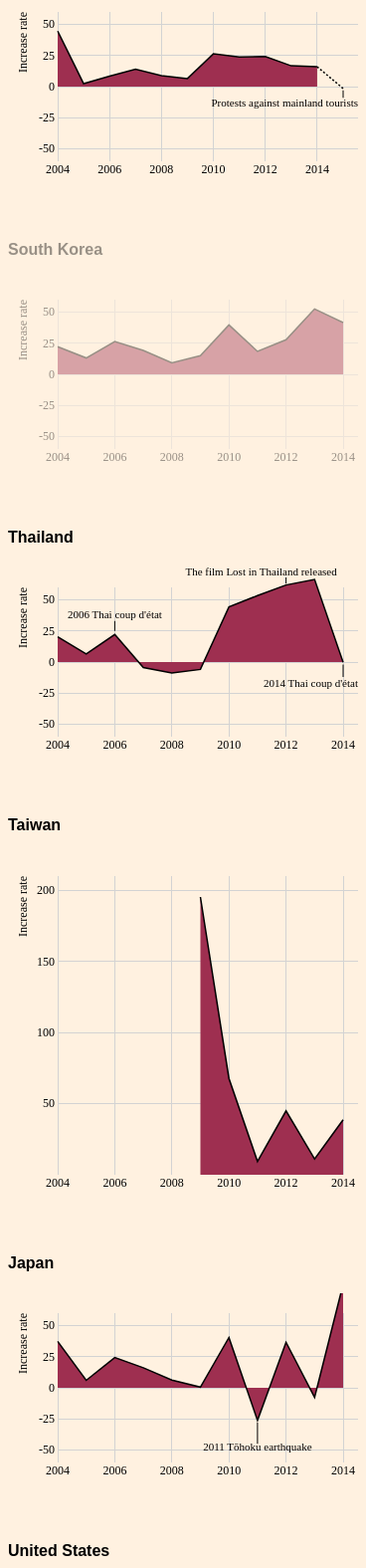
D3 v3 page, settled after 480 driven frames (8 s of simulated time); the page loaded 1 data file(s).


var w = parseInt(d3.select(".container").style("width"), 10);

var windowWidth = $(window).width();

var margin = {top: 20, right: 15, bottom: 30, left: 50},
    width = w - margin.left - margin.right,
    height = 200 - margin.top - margin.bottom;

var parseDate = d3.time.format("%y").parse;

var x = d3.scale.linear()
    .range([0, width]);

var y = d3.scale.linear()
    .range([height, 0]);

var xAxis = d3.svg.axis()
    .scale(x)
    .orient("bottom")
    .tickSize(-height,0,0)
    .tickValues([2004,2006,2008,2010,2012,2014])
    .tickFormat(d3.format("d"));

var yAxis = d3.svg.axis()
    .scale(y)
    .orient("left")
    .tickSize(-windowWidth,0,0);

var area = d3.svg.area()
    .x(function(d) { return x(d.year); })
    .y0(height/2)
    .y1(function(d) { return y(d.increase_rate); });

var line = d3.svg.line()
     .x(function(d) { return x(d.year); })
     .y(function(d) { return y(d.increase_rate); });


d3.csv("data.csv", function(error, data) {
  if (error) throw error;

  data.forEach(function(d) {
    d.year = +d.year;
    d.incrase_rate = +d.increase_rate;
  });


  // draw the Hong Kong chart

  var svg_hk = d3.select("#graphic1").append("svg")
    .attr("width", width + margin.left + margin.right)
    .attr("height", height + margin.top + margin.bottom)
    .append("g")
    .attr("transform", "translate(" + margin.left + "," + margin.top + ")");

  var data_hk = data.filter(function(d,i){
    if (d.country_code === "HKG" & d.year >= 2004){
        return d;
    }
  });

  var x_hk = d3.scale.linear()
    .range([0, width])
    .domain([2004,2015]);


  var xAxis_hk = d3.svg.axis()
    .scale(x_hk)
    .orient("bottom")
    .tickSize(-height,0,0)
    .tickValues([2004,2006,2008,2010,2012,2014])
    .tickFormat(d3.format("d"));

 
  y.domain([-60,60]);

  yAxis.tickValues([50, 25, 0, -25, -50]);

  var area_hk = d3.svg.area()
    .x(function(d) { return x_hk(d.year); })
    .y0(height/2)
    .y1(function(d) { return y(d.increase_rate); });

var line_hk = d3.svg.line()
     .x(function(d) { return x_hk(d.year); })
     .y(function(d) { return y(d.increase_rate); });

  svg_hk.append("g")
      .attr("class", "x axis")
      .attr("transform", "translate(0," + height + ")")
      .call(xAxis_hk);

  svg_hk.append("g")
      .attr("class", "y axis")
      .call(yAxis)
      .append("text")
      .attr("transform", "rotate(-90)")
      .attr("y", -40)
      .attr("dy", ".71em")
      .style("text-anchor", "end")
      .text("Increase rate")
      .style("font-size","12");

  svg_hk.append("path")
      .datum(data_hk)
      .attr("class", "area")
      .attr("d", area_hk)
      .style("fill","#9e2f50");


  svg_hk.append("path")
      .datum(data_hk)
      .attr("class", "line")
      .attr("d",line_hk)

  svg_hk.append("line")
  	.attr("x1", function(){
  		return x_hk(2014)
  	})
  	.attr("y1",function(){
  		return y(15.958655)
  	})
  	.attr("x2", function(){
  		return x_hk(2015)
  	})
  	.attr("y2",function(){
  		return y(-1.5)
  	})
  	.attr("stroke-width", 1.5)
    .attr("stroke", "black")
    .attr("id","line_hk")
    .style("stroke-dasharray",("2,2"));

  svg_hk.append("text")
    .text("Protests against mainland tourists")
    .style("text-anchor","end")
    .attr("x", function(){
      return x_hk(2015)
    })
    .attr("y",function(){
      return y(-16)
    })
    .attr("font-size",11)
    .attr("transform", "translate(" + 15 + "," + 0 + ")")
    .attr("id","note_hk1");

  svg_hk.append("line")
    .attr("x1", function(){
      return x_hk(2015)
    })
    .attr("y1",function(){
      return y(-3)
    })
    .attr("x2", function(){
      return x_hk(2015)
    })
    .attr("y2",function(){
      return y(-9)
    })
    .attr("stroke-width", 1)
    .attr("stroke", "black")
    .attr("id","line_hk1");

  
// draw the Macao chart

 var svg_mk = d3.select("#graphic2").append("svg")
    .attr("width", width + margin.left + margin.right)
    .attr("height", height + margin.top + margin.bottom)
    .append("g")
    .attr("transform", "translate(" + margin.left + "," + margin.top + ")");

  var data_mk = data.filter(function(d,i){
    if (d.country_code === "MAC" & d.year >= 2004){
        return d;
    }
  });

  x.domain([2004,2014]);
  y.domain([-60,60]);

  yAxis.tickValues([50, 25, 0, -25, -50]);

  svg_mk.append("g")
      .attr("class", "x axis")
      .attr("transform", "translate(0," + height + ")")
      .call(xAxis);

  svg_mk.append("g")
      .attr("class", "y axis")
      .call(yAxis)
      .append("text")
      .attr("transform", "rotate(-90)")
      .attr("y", -40)
      .attr("dy", ".71em")
      .style("text-anchor", "end")
      .text("Increase rate")
      .style("font-size","12");

  svg_mk.append("path")
      .datum(data_mk)
      .attr("class", "area")
      .attr("d", area)
      .style("fill","#9e2f50");

  svg_mk.append("path")
      .datum(data_mk)
      .attr("class", "line")
      .attr("d", line);

// draw the South Korea chart

 var svg_sk = d3.select("#graphic3").append("svg")
    .attr("width", width + margin.left + margin.right)
    .attr("height", height + margin.top + margin.bottom)
    .append("g")
    .attr("transform", "translate(" + margin.left + "," + margin.top + ")");

  var data_sk = data.filter(function(d,i){
    if (d.country_code === "KOR" & d.year >= 2004){
        return d;
    }
  });

  x.domain([2004,2014]);
  y.domain([-60,60]);

  yAxis.tickValues([50, 25, 0, -25, -50]);

  svg_sk.append("g")
      .attr("class", "x axis")
      .attr("transform", "translate(0," + height + ")")
      .call(xAxis);

  svg_sk.append("g")
      .attr("class", "y axis")
      .call(yAxis)
      .append("text")
      .attr("transform", "rotate(-90)")
      .attr("y", -40)
      .attr("dy", ".71em")
      .style("text-anchor", "end")
      .text("Increase rate")
      .style("font-size","12");

  svg_sk.append("path")
      .datum(data_sk)
      .attr("class", "area")
      .attr("d", area)
      .style("fill","#9e2f50");

  svg_sk.append("path")
      .datum(data_sk)
      .attr("class", "line")
      .attr("d", line);


// draw the Thailand chart

 var svg_th = d3.select("#graphic4").append("svg")
    .attr("width", width + margin.left + margin.right)
    .attr("height", height + margin.top + margin.bottom)
    .append("g")
    .attr("transform", "translate(" + margin.left + "," + margin.top + ")");

  var data_th = data.filter(function(d,i){
    if (d.country_code === "THA" & d.year >= 2004){
        return d;
    }
  });

  x.domain([2004,2014]);
  y.domain([-60,60]);

  yAxis.tickValues([50, 25, 0, -25, -50]);

  svg_th.append("g")
      .attr("class", "x axis")
      .attr("transform", "translate(0," + height + ")")
      .call(xAxis);

  svg_th.append("g")
      .attr("class", "y axis")
      .call(yAxis)
      .append("text")
      .attr("transform", "rotate(-90)")
      .attr("y", -40)
      .attr("dy", ".71em")
      .style("text-anchor", "end")
      .text("Increase rate")
      .style("font-size","12");

  svg_th.append("path")
      .datum(data_th)
      .attr("class", "area")
      .attr("d", area)
      .style("fill","#9e2f50");

  svg_th.append("path")
      .datum(data_th)
      .attr("class", "line")
      .attr("d", line);

  svg_th.append("text")
    .text("2006 Thai coup d'état")
    .style("text-anchor","middle")
    .attr("x", function(){
      return x(2006)
    })
    .attr("y",function(){
      return y(35)
    })
    .attr("font-size",11)
    .attr("id","note_th1");

  svg_th.append("line")
    .attr("x1", function(){
      return x(2006)
    })
    .attr("y1",function(){
      return y(25)
    })
    .attr("x2", function(){
      return x(2006)
    })
    .attr("y2",function(){
      return y(33)
    })
    .attr("stroke-width", 1)
    .attr("stroke", "black")
    .attr("id","line_th1");

  svg_th.append("text")
  	.text("The film Lost in Thailand released")
  	.style("text-anchor","middle")
  	.attr("x", function(){
  		return x(2012)
  	})
  	.attr("y",function(){
  		return y(70)
  	})
  	.attr("font-size",11)
    .attr("transform", "translate(" + -25 + "," + 0 + ")")
  	.attr("id","note_th2");

  svg_th.append("line")
  	.attr("x1", function(){
  		return x(2012)
  	})
  	.attr("y1",function(){
  		return y(68)
  	})
  	.attr("x2", function(){
  		return x(2012)
  	})
  	.attr("y2",function(){
  		return y(63)
  	})
  	.attr("stroke-width", 1)
    .attr("stroke", "black")
    .attr("id","line_th2");

  svg_th.append("text")
    .text("2014 Thai coup d'état")
    .style("text-anchor","end")
    .attr("x", function(){
      return x(2014)
    })
    .attr("y",function(){
      return y(-20)
    })
    .attr("font-size",11)
    .attr("transform", "translate(" + 15 + "," + 0 + ")")
    .attr("id","note_th3");

  svg_th.append("line")
    .attr("x1", function(){
      return x(2014)
    })
    .attr("y1",function(){
      return y(-2)
    })
    .attr("x2", function(){
      return x(2014)
    })
    .attr("y2",function(){
      return y(-12)
    })
    .attr("stroke-width", 1)
    .attr("stroke", "black")
    .attr("id","line_th3");

 
  // draw the Taiwan chart, using a different range

 var svg_tw = d3.select("#graphic5").append("svg")
    .attr("width", width + margin.left + margin.right)
    .attr("height", height * 2 + margin.top + margin.bottom)
    .append("g")
    .attr("transform", "translate(" + margin.left + "," + margin.top + ")");

  var data_tw = data.filter(function(d,i){
    if (d.country === "Taiwan" & d.year >= 2009){
        return d;
    }
  });

  var y_tw = d3.scale.linear()
    .range([height * 2, 0])
    .domain([0,210]);

 var xAxis_tw = d3.svg.axis()
    .scale(x)
    .orient("bottom")
    .tickSize(-height * 2,0,0)
    .tickValues([2004,2006,2008,2010,2012,2014])
    .tickFormat(d3.format("d"));

var yAxis_tw = d3.svg.axis()
    .scale(y_tw)
    .orient("left")
    .tickSize(-windowWidth,0,0)
    .tickValues([200, 150, 100, 50]);

var area_tw = d3.svg.area()
    .x(function(d) { return x(d.year); })
    .y0(height * 2)
    .y1(function(d) { return y_tw(d.increase_rate); });

var line_tw = d3.svg.line()
     .x(function(d) { return x(d.year); })
     .y(function(d) { return y_tw(d.increase_rate); });

  svg_tw.append("g")
      .attr("class", "x axis")
      .attr("transform", "translate(0," + height * 2 + ")")
      .call(xAxis_tw);

  svg_tw.append("g")
      .attr("class", "y axis")
      .call(yAxis_tw)
      .append("text")
      .attr("transform", "rotate(-90)")
      .attr("y", -40)
      .attr("dy", ".71em")
      .style("text-anchor", "end")
      .text("Increase rate")
      .style("font-size","12");

  svg_tw.append("path")
      .datum(data_tw)
      .attr("class", "area")
      .attr("d", area_tw)
      .style("fill","#9e2f50");

  svg_tw.append("path")
      .datum(data_tw)
      .attr("class", "line")
      .attr("d", line_tw);



  // draw the Japan chart

 var svg_jp = d3.select("#graphic6").append("svg")
    .attr("width", width + margin.left + margin.right)
    .attr("height", height + margin.top + margin.bottom)
    .append("g")
    .attr("transform", "translate(" + margin.left + "," + margin.top + ")");

  var data_jp = data.filter(function(d,i){
    if (d.country_code === "JPN" & d.year >= 2004){
        return d;
    }
  });


  x.domain([2004,2014]);
  y.domain([-60,60]);

  yAxis.tickValues([50, 25, 0, -25, -50]);

  svg_jp.append("g")
      .attr("class", "x axis")
      .attr("transform", "translate(0," + height + ")")
      .call(xAxis);

  svg_jp.append("g")
      .attr("class", "y axis")
      .call(yAxis)
      .append("text")
      .attr("transform", "rotate(-90)")
      .attr("y", -40)
      .attr("dy", ".71em")
      .style("text-anchor", "end")
      .text("Increase rate")
      .style("font-size","12");

  svg_jp.append("path")
      .datum(data_jp)
      .attr("class", "area")
      .attr("d", area)
      .style("fill","#9e2f50");

  svg_jp.append("path")
      .datum(data_jp)
      .attr("class", "line")
      .attr("d", line);

  svg_jp.append("text")
    .text("2011 Tōhoku earthquake")
    .style("text-anchor","middle")
    .attr("x", function(){
      return x(2011)
    })
    .attr("y",function(){
      return y(-50)
    })
    .attr("font-size",11)
    .attr("id","note_jp1");

  svg_jp.append("line")
    .attr("x1", function(){
      return x(2011)
    })
    .attr("y1",function(){
      return y(-28)
    })
    .attr("x2", function(){
      return x(2011)
    })
    .attr("y2",function(){
      return y(-45)
    })
    .attr("stroke-width", 1)
    .attr("stroke", "black")
    .attr("id","line_jp1");



  // draw the United States chart

 var svg_us = d3.select("#graphic7").append("svg")
    .attr("width", width + margin.left + margin.right)
    .attr("height", height + margin.top + margin.bottom)
    .append("g")
    .attr("transform", "translate(" + margin.left + "," + margin.top + ")");

  var data_us = data.filter(function(d,i){
    if (d.country_code === "USA" & d.year >= 2004){
        return d;
    }
  });


  x.domain([2004,2014]);
  y.domain([-60,60]);

  yAxis.tickValues([50, 25, 0, -25, -50]);

  svg_us.append("g")
      .attr("class", "x axis")
      .attr("transform", "translate(0," + height + ")")
      .call(xAxis);

  svg_us.append("g")
      .attr("class", "y axis")
      .call(yAxis)
      .append("text")
      .attr("transform", "rotate(-90)")
      .attr("y", -40)
      .attr("dy", ".71em")
      .style("text-anchor", "end")
      .text("Increase rate")
      .style("font-size","12");

  svg_us.append("path")
      .datum(data_us)
      .attr("class", "area")
      .attr("d", area)
      .style("fill","#9e2f50");

  svg_us.append("path")
      .datum(data_us)
      .attr("class", "line")
      .attr("d", line);


   // draw the Vietnam chart

 var svg_vt = d3.select("#graphic8").append("svg")
    .attr("width", width + margin.left + margin.right)
    .attr("height", height + margin.top + margin.bottom)
    .append("g")
    .attr("transform", "translate(" + margin.left + "," + margin.top + ")");

  var data_vt = data.filter(function(d,i){
    if (d.country_code === "VNM" & d.year >= 2004){
        return d;
    }
  });


  x.domain([2004,2014]);
  y.domain([-60,60]);

  yAxis.tickValues([50, 25, 0, -25, -50]);

  svg_vt.append("g")
      .attr("class", "x axis")
      .attr("transform", "translate(0," + height + ")")
      .call(xAxis);

  svg_vt.append("g")
      .attr("class", "y axis")
      .call(yAxis)
      .append("text")
      .attr("transform", "rotate(-90)")
      .attr("y", -40)
      .attr("dy", ".71em")
      .style("text-anchor", "end")
      .text("Increase rate")
      .style("font-size","12");

  svg_vt.append("path")
      .datum(data_vt)
      .attr("class", "area")
      .attr("d", area)
      .style("fill","#9e2f50");

  svg_vt.append("path")
      .datum(data_vt)
      .attr("class", "line")
      .attr("d", line);

   // draw the Malaysia chart

 var svg_ms = d3.select("#graphic9").append("svg")
    .attr("width", width + margin.left + margin.right)
    .attr("height", height + margin.top + margin.bottom)
    .append("g")
    .attr("transform", "translate(" + margin.left + "," + margin.top + ")");

  var data_ms = data.filter(function(d,i){
    if (d.country_code === "MYS" & d.year >= 2004){
        return d;
    }
  });


  x.domain([2004,2014]);
  y.domain([-60,60]);

  yAxis.tickValues([50, 25, 0, -25, -50]);

  svg_ms.append("g")
      .attr("class", "x axis")
      .attr("transform", "translate(0," + height + ")")
      .call(xAxis);

  svg_ms.append("g")
      .attr("class", "y axis")
      .call(yAxis)
      .append("text")
      .attr("transform", "rotate(-90)")
      .attr("y", -40)
      .attr("dy", ".71em")
      .style("text-anchor", "end")
      .text("Increase rate")
      .style("font-size","12");

  svg_ms.append("path")
      .datum(data_ms)
      .attr("class", "area")
      .attr("d", area)
      .style("fill","#9e2f50");

  svg_ms.append("path")
      .datum(data_ms)
      .attr("class", "line")
      .attr("d", line);


   // draw the Russia chart

 var svg_rs = d3.select("#graphic10").append("svg")
    .attr("width", width + margin.left + margin.right)
    .attr("height", height + margin.top + margin.bottom)
    .append("g")
    .attr("transform", "translate(" + margin.left + "," + margin.top + ")");

  var data_rs = data.filter(function(d,i){
    if (d.country_code === "RUS" & d.year >= 2004){
        return d;
    }
  });


  x.domain([2004,2014]);
  y.domain([-60,60]);

  yAxis.tickValues([50, 25, 0, -25, -50]);

  svg_rs.append("g")
      .attr("class", "x axis")
      .attr("transform", "translate(0," + height + ")")
      .call(xAxis);

  svg_rs.append("g")
      .attr("class", "y axis")
      .call(yAxis)
      .append("text")
      .attr("transform", "rotate(-90)")
      .attr("y", -40)
      .attr("dy", ".71em")
      .style("text-anchor", "end")
      .text("Increase rate")
      .style("font-size","12");

  svg_rs.append("path")
      .datum(data_rs)
      .attr("class", "area")
      .attr("d", area)
      .style("fill","#9e2f50");

  svg_rs.append("path")
      .datum(data_rs)
      .attr("class", "line")
      .attr("d", line);



  d3.select(window).on("resize", resize);

    function resize() {
        // update width
        w = parseInt(d3.select(".container").style("width"), 10);
        width = w - margin.left - margin.right;


        // resize the chart
        x.range([0, width]);
        y.domain([-60,60])

        d3.select(svg_hk.node().parentNode)
            .style("width", (width + margin.left + margin.right) + "px");

        x_hk.range([0,width])
        	.domain([2004,2015]);

        svg_hk.selectAll(".area")
            .attr("d", area_hk);

        svg_hk.selectAll(".line")
            .attr("d",line_hk);

        svg_hk.select("#line_hk")
		  	.attr("x1", function(){
		  		return x_hk(2014)
		  	})
		  	.attr("y1",function(){
		  		return y(15.958655)
		  	})
		  	.attr("x2", function(){
		  		return x_hk(2015)
		  	})
		  	.attr("y2",function(){
		  		return y(-1.5)
		  	});

        svg_hk.select("#note_hk1")
          .attr("x", function(){  
            return x_hk(2015)
          });

        svg_hk.select("#line_hk1") 
        .attr("x1", function(){
          return x_hk(2015)
        })
        .attr("x2", function(){
          return x_hk(2015)
        });
       
  

        svg_hk.select("g").call(xAxis_hk.orient("bottom"));


        // d3.select(svg_mk.node().parentNode)
        //     .style("width", (width + margin.left + margin.right) + "px");
       
        // svg_mk.selectAll(".area")
        //     .attr("d", area);

        // svg_mk.selectAll(".line")
        //     .attr("d",line)

        // svg_mk.select("g").call(xAxis.orient("bottom"));


        d3.select(svg_sk.node().parentNode)
            .style("width", (width + margin.left + margin.right) + "px");
       
        svg_sk.selectAll(".area")
            .attr("d", area);

        svg_sk.selectAll(".line")
            .attr("d",line)

        svg_sk.select("g").call(xAxis.orient("bottom"));


        d3.select(svg_th.node().parentNode)
            .style("width", (width + margin.left + margin.right) + "px");
       
        svg_th.selectAll(".area")
            .attr("d", area);

        svg_th.selectAll(".line")
            .attr("d",line);

        svg_th.select("#note_th1")  
        .attr("x", function(){
          return x(2006)
        });
       svg_th.select("#line_th1")
        .attr("x1", function(){
          return x(2006)
        })
        .attr("x2", function(){
          return x(2006)
        });
    
        svg_th.select("#note_th2")	
		  	.attr("x", function(){
		  		return x(2012)
		  	});

		   svg_th.select("#line_th2")
		  	.attr("x1", function(){
		  		return x(2012)
		  	})
		  	.attr("x2", function(){
		  		return x(2012)
		  	});

        svg_th.select("#note_th3")
          .attr("x", function(){
            return x(2014)
          });
       
        svg_th.select("#line_th3")
          .attr("x1", function(){
            return x(2014)
          })
          .attr("x2", function(){
            return x(2014)
          });
          


        svg_th.select("g").call(xAxis.orient("bottom"));



        d3.select(svg_tw.node().parentNode)
            .style("width", (width + margin.left + margin.right) + "px");
        y_tw.domain([0,210])

        svg_tw.selectAll(".area")
            .attr("d", area_tw);

        svg_tw.selectAll(".line")
            .attr("d",line_tw)

        svg_tw.select("g").call(xAxis_tw.orient("bottom"));


        d3.select(svg_jp.node().parentNode)
            .style("width", (width + margin.left + margin.right) + "px");
       
        svg_jp.selectAll(".area")
            .attr("d", area);

        svg_jp.selectAll(".line")
            .attr("d",line)


        svg_jp.select("#note_jp1")
          .attr("x", function(){
            return x(2011)
          });
       
        svg_jp.select("#line_jp1")
          .attr("x1", function(){
            return x(2011)
          })
          .attr("x2", function(){
            return x(2011)
          });
          

        svg_jp.select("g").call(xAxis.orient("bottom"));


        d3.select(svg_us.node().parentNode)
            .style("width", (width + margin.left + margin.right) + "px");
       
        svg_us.selectAll(".area")
            .attr("d", area);

        svg_us.selectAll(".line")
            .attr("d",line)

        svg_us.select("g").call(xAxis.orient("bottom"));


        // d3.select(svg_vt.node().parentNode)
        //     .style("width", (width + margin.left + margin.right) + "px");
       
        // svg_vt.selectAll(".area")
        //     .attr("d", area);

        // svg_vt.selectAll(".line")
        //     .attr("d",line)

        // svg_vt.select("g").call(xAxis.orient("bottom"));


        d3.select(svg_ms.node().parentNode)
            .style("width", (width + margin.left + margin.right) + "px");
       
        svg_ms.selectAll(".area")
            .attr("d", area);

        svg_ms.selectAll(".line")
            .attr("d",line)

        svg_ms.select("g").call(xAxis.orient("bottom"));


        // d3.select(svg_rs.node().parentNode)
        //     .style("width", (width + margin.left + margin.right) + "px");
       
        // svg_rs.selectAll(".area")
        //     .attr("d", area);

        // svg_rs.selectAll(".line")
        //     .attr("d",line)

        // svg_rs.select("g").call(xAxis.orient("bottom"));

    }

      
});
    




$(window).load(function () {
    $(window).on("scroll resize", function () {
        var pos = $('#fixed').offset();
        $('.container').each(function () {
            if (pos.top >= $(this).offset().top && pos.top <= $(this).next().offset().top) {
                $('#fixed').html($(this).find('.description').text());
                $(this).css({'opacity': 1});
                $(this).prev().css({'opacity': .4});
                 $(this).next().css({'opacity': .4});

                return; 
            }
        });
    });

    $(document).ready(function () {
        $(window).trigger('scroll'); // init the value
    });

})




### data: data.csv
country, country_code, income_group, method, region, year, outbound, increase_rate
Albania, ALB, Upper middle income, VFN, Europe & Central Asia, 1999, 189, 
Albania, ALB, Upper middle income, VFN, Europe & Central Asia, 2000, 379, 100.5
Albania, ALB, Upper middle income, VFN, Europe & Central Asia, 2001, 331, -12.66
Albania, ALB, Upper middle income, VFN, Europe & Central Asia, 2002, 688, 107.9
Albania, ALB, Upper middle income, VFN, Europe & Central Asia, 2003, 562, -18.31
Albania, ALB, Upper middle income, VFN, Europe & Central Asia, 2004, 1189, 111.6
Albania, ALB, Upper middle income, VFN, Europe & Central Asia, 2005, 1233, 3.701
Albania, ALB, Upper middle income, VFN, Europe & Central Asia, 2006, 1005, -18.49
Albania, ALB, Upper middle income, VFN, Europe & Central Asia, 2007, 880, -12.44
Albania, ALB, Upper middle income, VFN, Europe & Central Asia, 2008, 1267, 43.98
Albania, ALB, Upper middle income, VFN, Europe & Central Asia, 2009, 1346, 6.235
Albania, ALB, Upper middle income, VFN, Europe & Central Asia, 2010, 1718, 27.64
Albania, ALB, Upper middle income, VFN, Europe & Central Asia, 2011, 1967, 14.49
Albania, ALB, Upper middle income, VFN, Europe & Central Asia, 2012, 3129, 59.07
Albania, ALB, Upper middle income, VFN, Europe & Central Asia, 2013, 3961, 26.59
Albania, ALB, Upper middle income, VFN, Europe & Central Asia, 2014, 3882, -1.994
Algeria, DZA, Upper middle income, VFN, Middle East & North Africa, 2011, 20153, 
Algeria, DZA, Upper middle income, VFN, Middle East & North Africa, 2012, 25383, 25.95
American Samoa, ASM, Upper middle income, TFN, East Asia & Pacific, 1995, 258, 
American Samoa, ASM, Upper middle income, TFN, East Asia & Pacific, 1996, 669, 159.3
American Samoa, ASM, Upper middle income, TFN, East Asia & Pacific, 1997, 111, -83.41
American Samoa, ASM, Upper middle income, TFN, East Asia & Pacific, 1998, 262, 136
American Samoa, ASM, Upper middle income, TFN, East Asia & Pacific, 1999, 37, -85.88
American Samoa, ASM, Upper middle income, TFN, East Asia & Pacific, 2000, 351, 848.6
American Samoa, ASM, Upper middle income, TFN, East Asia & Pacific, 2001, 722, 105.7
American Samoa, ASM, Upper middle income, TFN, East Asia & Pacific, 2005, 501, -30.61
American Samoa, ASM, Upper middle income, TFN, East Asia & Pacific, 2006, 439, -12.38
American Samoa, ASM, Upper middle income, TFN, East Asia & Pacific, 2008, 229, -47.84
American Samoa, ASM, Upper middle income, TFN, East Asia & Pacific, 2009, 325, 41.92
American Samoa, ASM, Upper middle income, TFN, East Asia & Pacific, 2010, 257, -20.92
American Samoa, ASM, Upper middle income, TFN, East Asia & Pacific, 2011, 401, 56.03
American Samoa, ASM, Upper middle income, TFN, East Asia & Pacific, 2012, 400, -0.2494
American Samoa, ASM, Upper middle income, TFN, East Asia & Pacific, 2013, 425, 6.25
Angola, AGO, Upper middle income, TFR, Sub-Saharan Africa, 1998, 215, 
Angola, AGO, Upper middle income, TFR, Sub-Saharan Africa, 1999, 268, 24.65
Angola, AGO, Upper middle income, TFR, Sub-Saharan Africa, 2000, 475, 77.24
Angola, AGO, Upper middle income, TFR, Sub-Saharan Africa, 2001, 653, 37.47
Angola, AGO, Upper middle income, TFR, Sub-Saharan Africa, 2002, 712, 9.035
Angola, AGO, Upper middle income, TFR, Sub-Saharan Africa, 2005, 5849, 721.5
Angola, AGO, Upper middle income, TFR, Sub-Saharan Africa, 2006, 9636, 64.75
Angola, AGO, Upper middle income, TFR, Sub-Saharan Africa, 2007, 18500, 91.99
Angola, AGO, Upper middle income, TFR, Sub-Saharan Africa, 2008, 43035, 132.6
Angola, AGO, Upper middle income, TFR, Sub-Saharan Africa, 2009, 51900, 20.6
Angola, AGO, Upper middle income, TFR, Sub-Saharan Africa, 2010, 60577, 16.72
Angola, AGO, Upper middle income, TFR, Sub-Saharan Africa, 2011, 69907, 15.4
Angola, AGO, Upper middle income, TFR, Sub-Saharan Africa, 2012, 69334, -0.8197
Angola, AGO, Upper middle income, TFR, Sub-Saharan Africa, 2013, 84300, 21.59
Antigua and Barbuda, ATG, High income: nonOECD, TFR, Latin America & Caribbean, 2011, 342, 
Antigua and Barbuda, ATG, High income: nonOECD, TFR, Latin America & Caribbean, 2012, 450, 31.58
Antigua and Barbuda, ATG, High income: nonOECD, TFR, Latin America & Caribbean, 2013, 540, 20
Antigua and Barbuda, ATG, High income: nonOECD, TFR, Latin America & Caribbean, 2014, 652, 20.74
Armenia, ARM, Lower middle income, TFR, Europe & Central Asia, 1995, 6, 
Armenia, ARM, Lower middle income, TFR, Europe & Central Asia, 1996, 35, 483.3
Armenia, ARM, Lower middle income, TFR, Europe & Central Asia, 1997, 105, 200
Armenia, ARM, Lower middle income, TFR, Europe & Central Asia, 1998, 68, -35.24
Armenia, ARM, Lower middle income, TFR, Europe & Central Asia, 1999, 158, 132.4
Armenia, ARM, Lower middle income, TFR, Europe & Central Asia, 2000, 172, 8.861
Armenia, ARM, Lower middle income, TFR, Europe & Central Asia, 2001, 225, 30.81
Armenia, ARM, Lower middle income, TFR, Europe & Central Asia, 2002, 305, 35.56
Armenia, ARM, Lower middle income, TFR, Europe & Central Asia, 2003, 345, 13.11
... 2,066 more rows